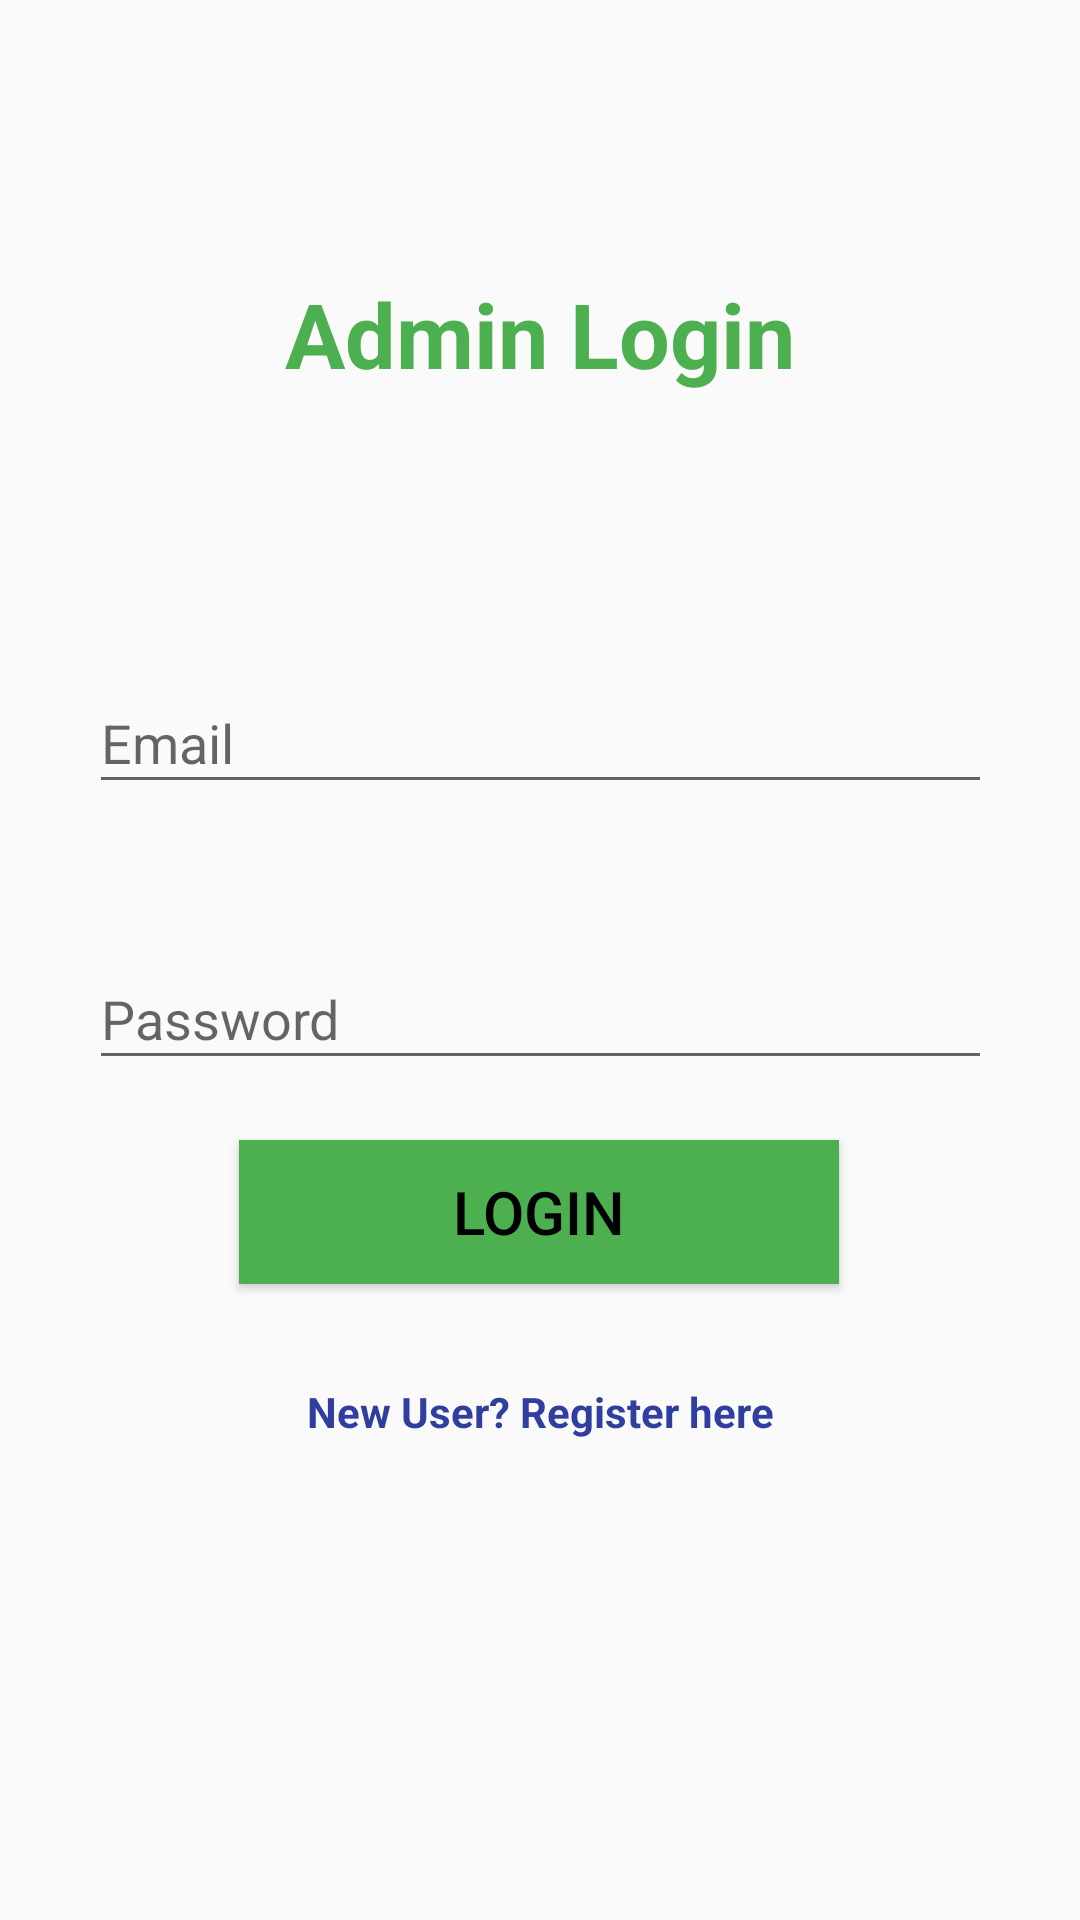

Layout XML and referenced resources for this Android screen:
<!-- AndroidManifest.xml: application theme AppTheme -->
<!-- res/layout/activity_adminlogin.xml -->
<?xml version="1.0" encoding="utf-8"?>
<androidx.constraintlayout.widget.ConstraintLayout xmlns:android="http://schemas.android.com/apk/res/android"
    xmlns:app="http://schemas.android.com/apk/res-auto"
    xmlns:tools="http://schemas.android.com/tools"
    android:layout_width="match_parent"
    android:layout_height="match_parent"
    tools:context=".Adminlogin">

    <TextView
        android:id="@+id/tvadminlogin"
        android:layout_width="wrap_content"
        android:layout_height="wrap_content"
        android:text="Admin Login"
        android:textColor="#4CAF50"
        android:textSize="30sp"
        android:textStyle="bold"
        app:layout_constraintBottom_toBottomOf="parent"
        app:layout_constraintEnd_toEndOf="parent"
        app:layout_constraintStart_toStartOf="parent"
        app:layout_constraintTop_toTopOf="parent"
        app:layout_constraintVertical_bias="0.152" />

    <EditText
        android:id="@+id/etadminemail"
        android:layout_width="301dp"
        android:layout_height="44dp"
        android:layout_marginBottom="372dp"
        android:ems="10"
        android:hint="Email"
        android:inputType="textEmailAddress"
        app:layout_constraintBottom_toBottomOf="parent"
        app:layout_constraintEnd_toEndOf="parent"
        app:layout_constraintStart_toStartOf="parent"
        app:layout_constraintTop_toBottomOf="@+id/tvregisteradmin"
        app:layout_constraintVertical_bias="0.135" />

    <EditText
        android:id="@+id/etadminpassword"
        android:layout_width="301dp"
        android:layout_height="44dp"
        android:layout_marginTop="20dp"
        android:layout_marginBottom="280dp"
        android:ems="10"
        android:hint="Password"
        android:inputType="textPassword"
        app:layout_constraintBottom_toBottomOf="parent"
        app:layout_constraintEnd_toEndOf="parent"
        app:layout_constraintStart_toStartOf="parent"
        app:layout_constraintTop_toBottomOf="@+id/etemail"
        app:layout_constraintVertical_bias="0.0" />

    <TextView
        android:id="@+id/tvregisterlink"
        android:layout_width="wrap_content"
        android:layout_height="wrap_content"
        android:layout_marginTop="8dp"
        android:layout_marginBottom="160dp"
        android:clickable="true"
        android:text="New User? Register here"
        android:textColor="#303F9F"
        android:textStyle="bold"
        app:layout_constraintBottom_toBottomOf="parent"
        app:layout_constraintEnd_toEndOf="parent"
        app:layout_constraintStart_toStartOf="parent"
        app:layout_constraintTop_toBottomOf="@+id/btregister"
        app:layout_constraintVertical_bias="0.16000003" />

    <Button
        android:id="@+id/btadminlogin"
        android:layout_width="200dp"
        android:layout_height="wrap_content"
        android:layout_marginBottom="212dp"
        android:background="@color/colorPrimary"
        android:text="Login"
        android:textColor="@android:color/black"
        android:textSize="20sp"
        app:layout_constraintBottom_toBottomOf="parent"
        app:layout_constraintEnd_toEndOf="parent"
        app:layout_constraintHorizontal_bias="0.497"
        app:layout_constraintStart_toStartOf="parent"
        app:layout_constraintTop_toBottomOf="@+id/etpassword"
        app:layout_constraintVertical_bias="0.141" />

    <ProgressBar
        android:id="@+id/adminpb"
        style="?android:attr/progressBarStyle"
        android:layout_width="wrap_content"
        android:layout_height="wrap_content"
        android:layout_marginBottom="80dp"
        android:visibility="invisible"
        app:layout_constraintBottom_toBottomOf="parent"
        app:layout_constraintEnd_toEndOf="parent"
        app:layout_constraintHorizontal_bias="0.498"
        app:layout_constraintStart_toStartOf="parent"
        app:layout_constraintTop_toBottomOf="@+id/tvloginlink" />

</androidx.constraintlayout.widget.ConstraintLayout>
<!-- resources referenced by this layout -->
<resources>
  <color name="colorPrimary">#4CAF50</color>
  <style name="AppTheme" parent="Theme.AppCompat.Light.NoActionBar">
          
          <item name="colorPrimary">@color/colorPrimary</item>
          <item name="colorPrimaryDark">@color/colorPrimaryDark</item>
          <item name="colorAccent">@color/colorAccent</item>
      </style>
  <color name="colorPrimaryDark">#388E3C</color>
  <color name="colorAccent">#8BC34A</color>
</resources>
